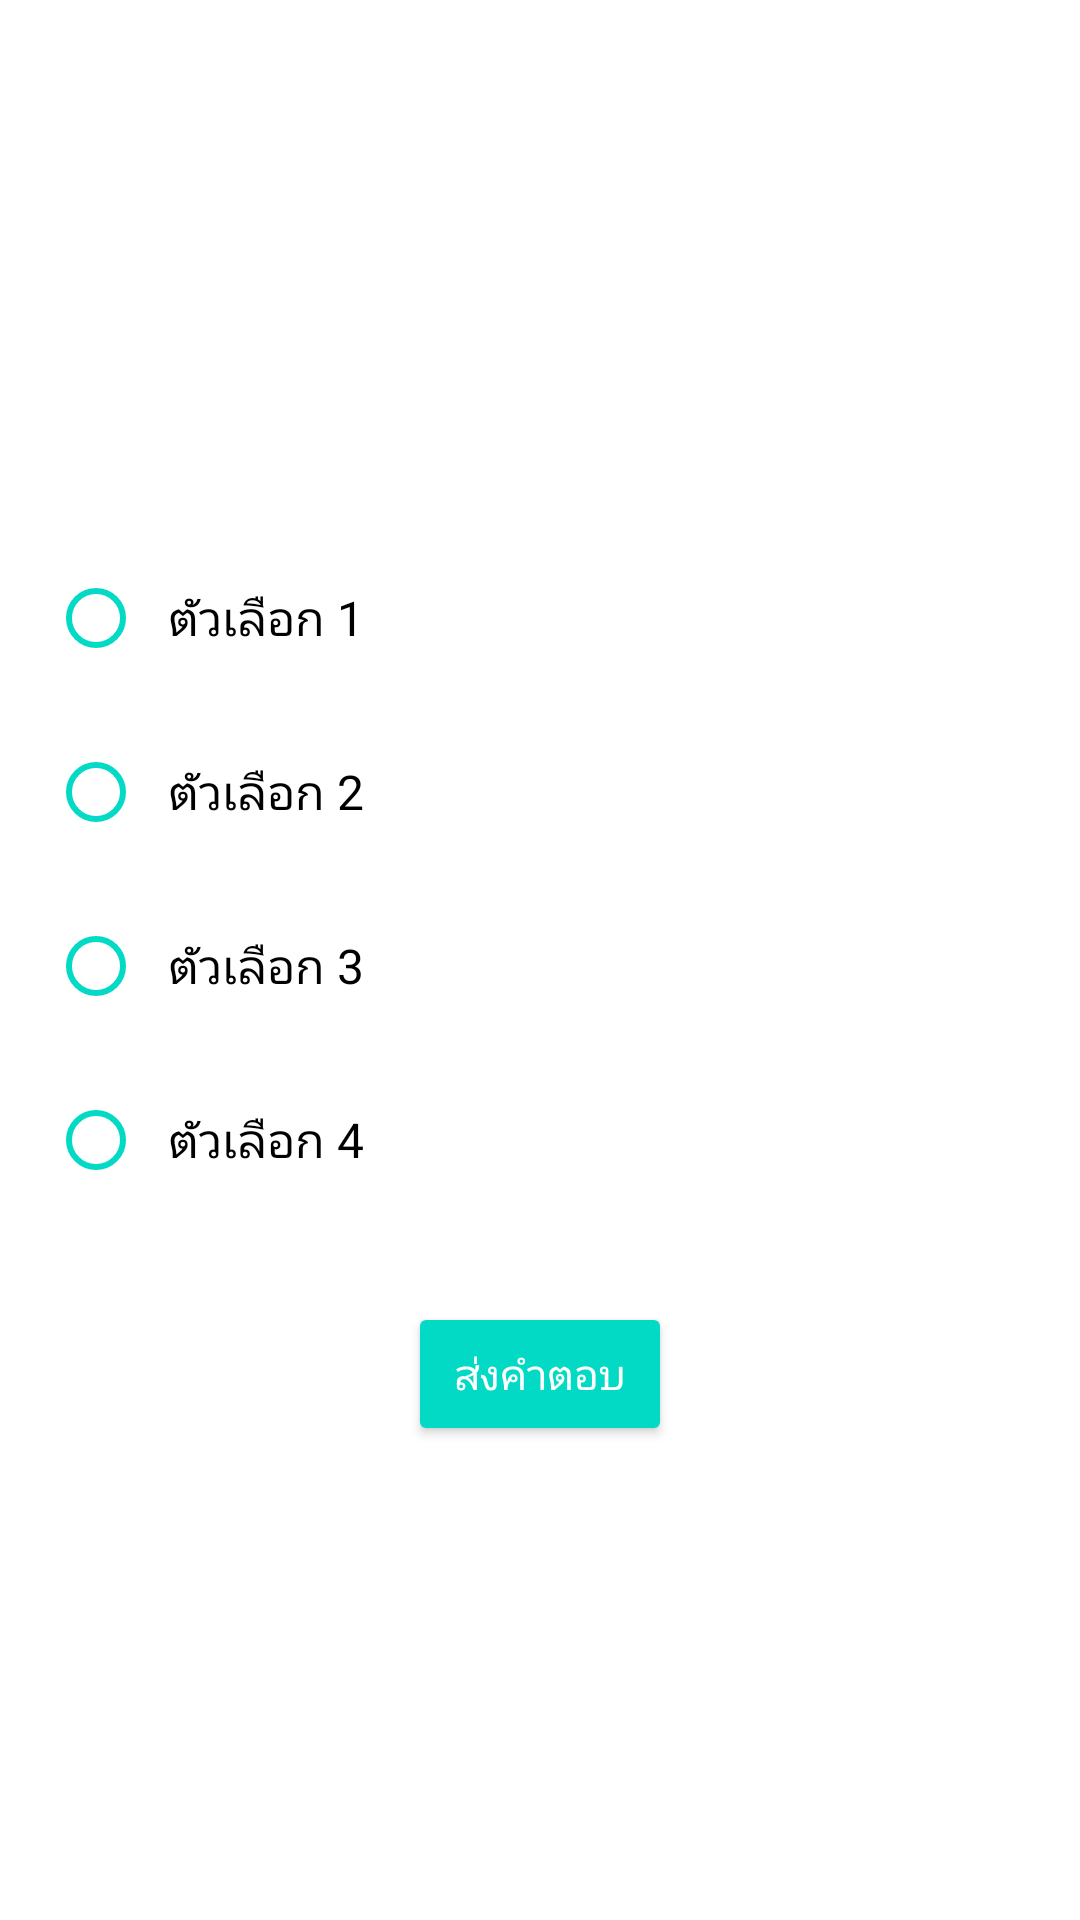

Produce the Android XML layout that renders to this screen, including the resource entries it uses.
<!-- AndroidManifest.xml: application theme Theme.MyApplication -->
<!-- res/layout/activity_jsquiz.xml -->
<?xml version="1.0" encoding="utf-8"?>
<androidx.constraintlayout.widget.ConstraintLayout xmlns:android="http://schemas.android.com/apk/res/android"
    xmlns:app="http://schemas.android.com/apk/res-auto"
    xmlns:tools="http://schemas.android.com/tools"
    android:id="@+id/main"
    android:layout_width="match_parent"
    android:layout_height="match_parent"
    tools:context=".jsquiz">

    <LinearLayout
        android:layout_width="match_parent"
        android:layout_height="match_parent"
        android:orientation="vertical"
        android:padding="16dp"
        android:gravity="center">

        
        <TextView
            android:id="@+id/question_text"
            android:layout_width="wrap_content"
            android:layout_height="wrap_content"
            android:textSize="18sp"
            android:textColor="#2E0B06"
            android:textStyle="bold"
            android:layout_marginBottom="20dp"
            android:gravity="center"/>

        
        <RadioGroup
            android:id="@+id/options_group"
            android:layout_width="match_parent"
            android:layout_height="wrap_content"
            android:orientation="vertical"
            android:layout_marginBottom="20dp">

            <RadioButton
                android:layout_width="wrap_content"
                android:layout_height="wrap_content"
                android:text="ตัวเลือก 1"
                android:textSize="16sp"
                android:padding="8dp"
                android:buttonTint="@color/teal_200"
                android:layout_marginBottom="10dp"/>

            <RadioButton
                android:layout_width="wrap_content"
                android:layout_height="wrap_content"
                android:text="ตัวเลือก 2"
                android:textSize="16sp"
                android:padding="8dp"
                android:buttonTint="@color/teal_200"
                android:layout_marginBottom="10dp"/>

            <RadioButton
                android:layout_width="wrap_content"
                android:layout_height="wrap_content"
                android:text="ตัวเลือก 3"
                android:textSize="16sp"
                android:padding="8dp"
                android:buttonTint="@color/teal_200"
                android:layout_marginBottom="10dp"/>

            <RadioButton
                android:layout_width="wrap_content"
                android:layout_height="wrap_content"
                android:text="ตัวเลือก 4"
                android:textSize="16sp"
                android:padding="8dp"
                android:buttonTint="@color/teal_200"
                android:layout_marginBottom="10dp"/>
        </RadioGroup>

        
        <Button
            android:id="@+id/submit_button"
            android:layout_width="wrap_content"
            android:layout_height="wrap_content"
            android:text="ส่งคำตอบ"
            android:layout_marginBottom="20dp"
            android:backgroundTint="@color/teal_200"
            android:textColor="#FFFFFF"
            android:padding="10dp"/>

        

    </LinearLayout>

</androidx.constraintlayout.widget.ConstraintLayout>
<!-- resources referenced by this layout -->
<resources>
  <style name="Theme.MyApplication" parent="Theme.MaterialComponents.DayNight.NoActionBar">
          
          <item name="colorPrimary">@color/black</item>
          <item name="colorPrimaryVariant">@color/purple_700</item>
          <item name="colorOnPrimary">@color/white</item>
          
          <item name="colorSecondary">@color/teal_200</item>
          <item name="colorSecondaryVariant">@color/teal_200</item>
          <item name="colorOnSecondary">@color/white</item>
          
          <item name="android:statusBarColor">?attr/colorPrimaryVariant</item>
          
      </style>
  <!-- not gathered from this repository: default colours our renderer supplied (Android Studio template values) -->
  <color name="purple_700">#FF3700B3</color>
  <color name="teal_200">#FF03DAC5</color>
  <color name="black">#FF000000</color>
  <color name="white">#FFFFFFFF</color>
</resources>
